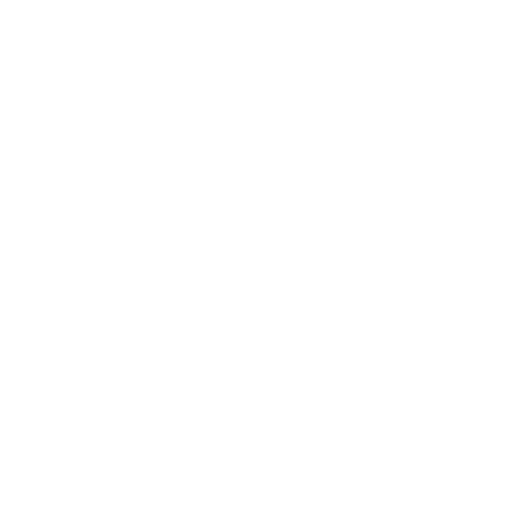
t = 0.00 s
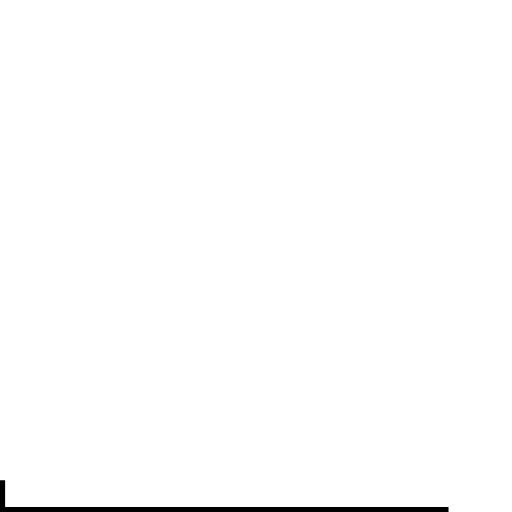
t = 1.41 s
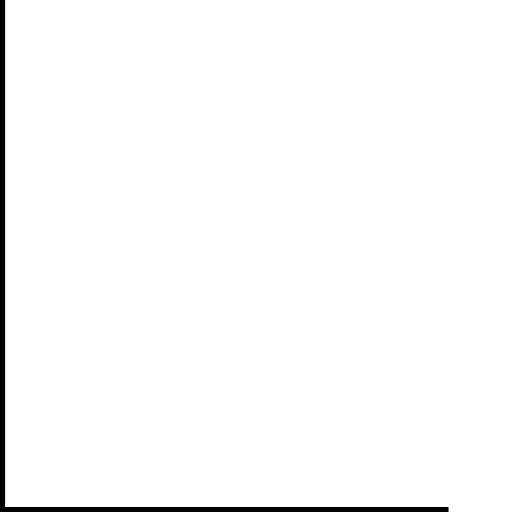
t = 2.81 s
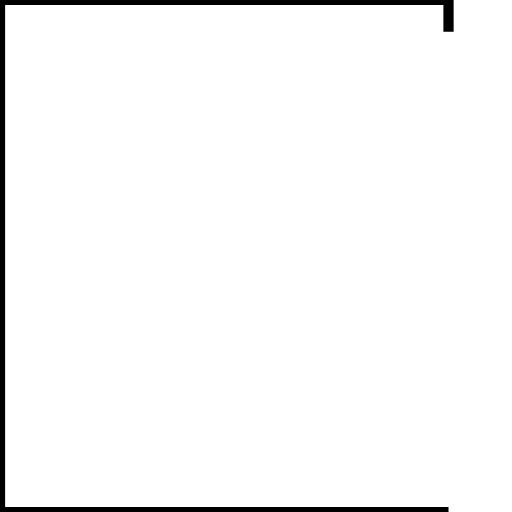
t = 4.22 s
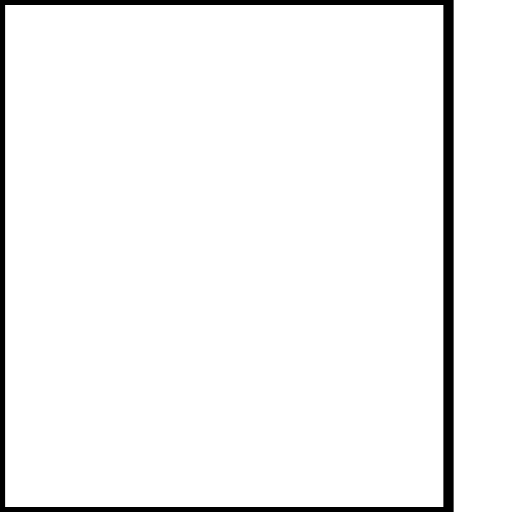
t = 5.63 s

The animated SVG that drew these frames (rendered in a browser with its animation timeline set to each time). Animation: 1 SMIL element (animate=1); one cycle of 5.63 s.

<?xml version='1.0' encoding='utf-8'?>
<svg viewBox="0.0 -6.0 50.0 50.0" version="1.1" xmlns="http://www.w3.org/2000/svg"><rect x="-1000" y="-1000" width="2000" height="2000" stroke="white" fill="white" /><g style="fill:none;stroke:#000000;stroke-width:1"><path d="M 43.8 6.0 L 0.0 6.0 L 0.0 -44.0 L 43.8 -44.0 Z" transform="translate(0.0 38.0)" stroke-dasharray="187.6" stroke-dashoffset="187.6"><animate attributeName="stroke-dashoffset" from="187.6" to="0" dur="5.627999999999999s" begin="0s; anim_end.end" fill="freeze" id="anim0" /></path></g></svg>
